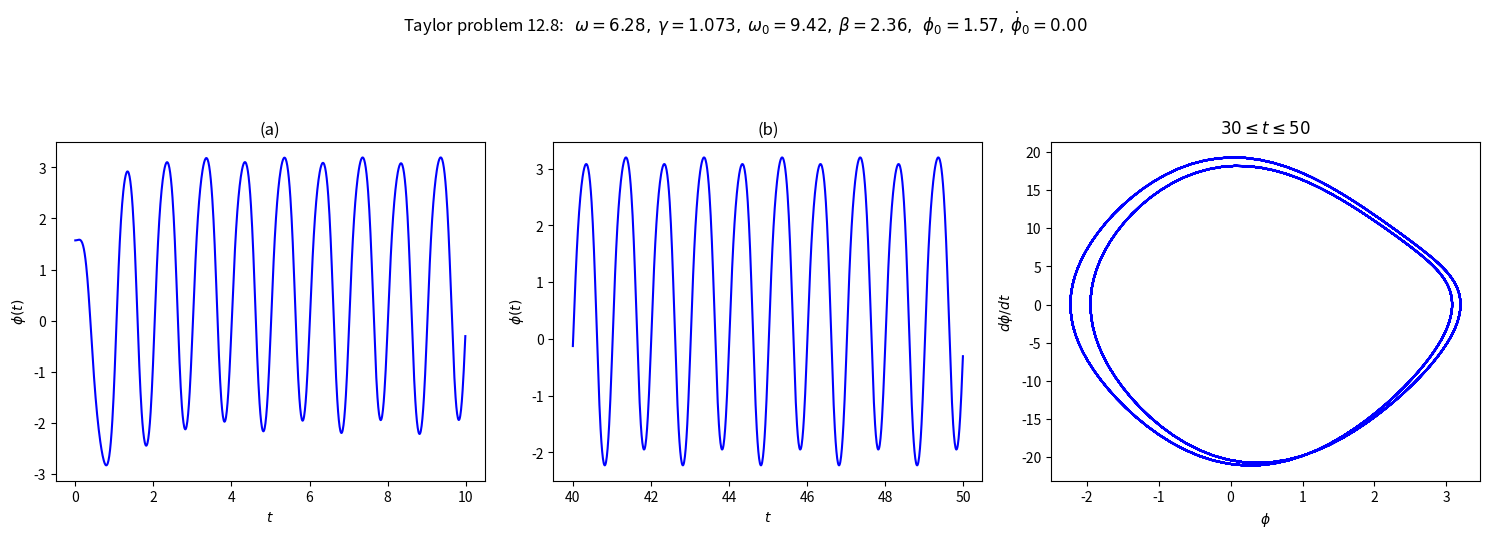
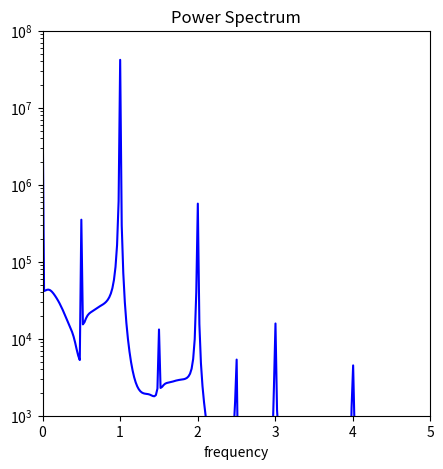
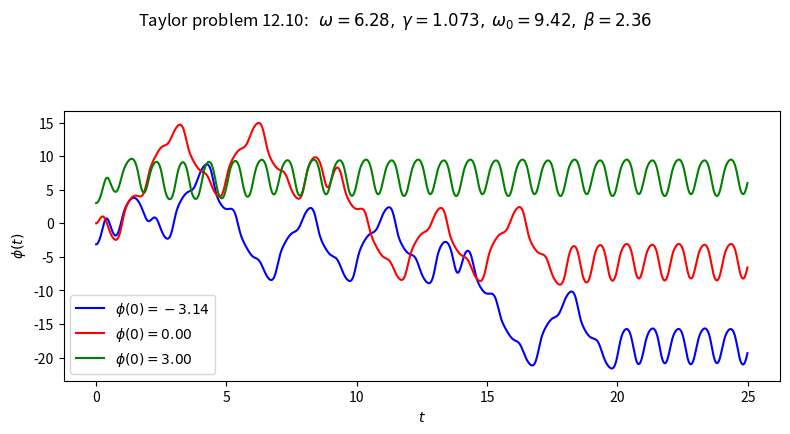
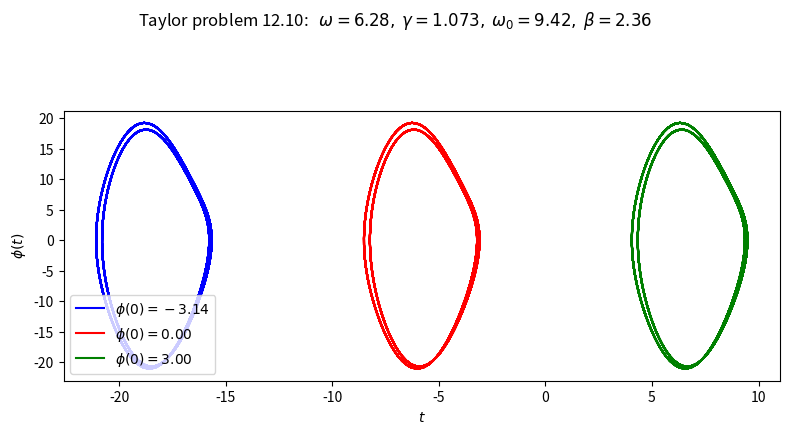
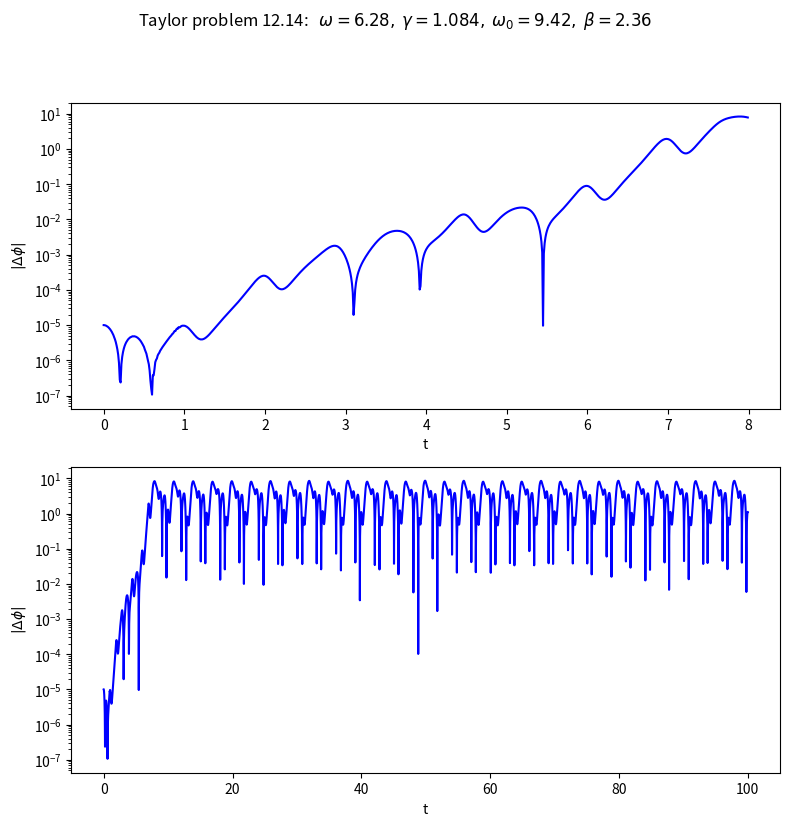
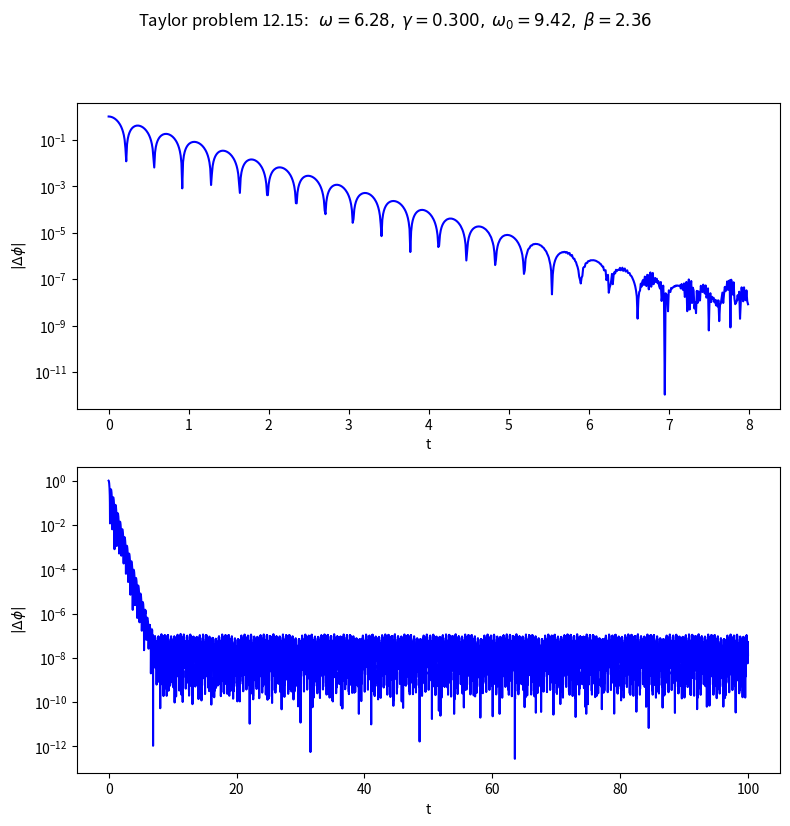
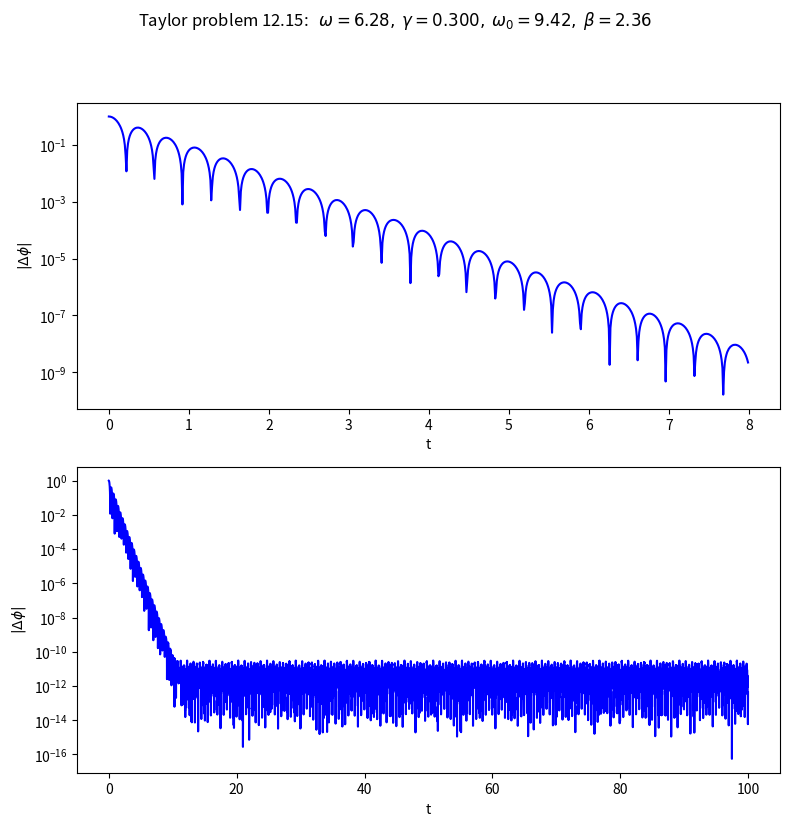

These figures' Python source, in order:
#!/usr/bin/env python
# coding: utf-8

# # Multiple pendulum plots solutions to problems
# 
# Use Pendulum class to generate basic pendulum plots, applied to problems from Taylor.
# 
# Now uses a new ODE solver.
# 
# [redacted]

# In[1]:


get_ipython().run_line_magic('matplotlib', 'inline')


# In[2]:


import numpy as np
from scipy.integrate import odeint, solve_ivp

import matplotlib.pyplot as plt


# In[3]:


# The dpi (dots-per-inch) setting will affect the resolution and how large
#  the plots appear on screen and printed.  So you may want/need to adjust 
#  the figsize when creating the figure.
plt.rcParams['figure.dpi'] = 100.    # this is the default for notebook

# Change the common font size (smaller when higher dpi)
font_size = 10
plt.rcParams.update({'font.size': font_size})


# ## Pendulum class and utility functions

# In[4]:


class Pendulum():
    """
    Pendulum class implements the parameters and differential equation for 
     a pendulum using the notation from Taylor.
     
    Parameters
    ----------
    omega_0 : float
        natural frequency of the pendulum (\sqrt{g/l} where l is the 
        pendulum length) 
    beta : float
        coefficient of friction 
    gamma_ext : float
        amplitude of external force is gamma * omega_0**2 
    omega_ext : float
        frequency of external force 
    phi_ext : float
        phase angle for external force 

    Methods
    -------
    dy_dt(t, y)
        Returns the right side of the differential equation in vector y, 
        given time t and the corresponding value of y.
    driving_force(t) 
        Returns the value of the external driving force at time t.
    """
    def __init__(self, omega_0=1., beta=0.2,
                 gamma_ext=0.2, omega_ext=0.689, phi_ext=0.
                ):
        self.omega_0 = omega_0
        self.beta = beta
        self.gamma_ext = gamma_ext
        self.omega_ext = omega_ext
        self.phi_ext = phi_ext
    
    def dy_dt(self, t, y):
        """
        This function returns the right-hand side of the diffeq: 
        [dphi/dt d^2phi/dt^2]
        
        Parameters
        ----------
        t : float
            time 
        y : float
            A 2-component vector with y[0] = phi(t) and y[1] = dphi/dt
            
        Returns
        -------
        
        """
        F_ext = self.driving_force(t)
        return [y[1], -self.omega_0**2 * np.sin(y[0]) - 2.*self.beta * y[1]                        + F_ext]
    
    def driving_force(self, t):
        """
        This function returns the value of the driving force at time t.
        """
        return self.gamma_ext * self.omega_0**2                               * np.cos(self.omega_ext*t + self.phi_ext)  
    
    def solve_ode(self, t_pts, phi_0, phi_dot_0, 
                  abserr=1.0e-8, relerr=1.0e-6):
        """
        Solve the ODE given initial conditions.
        For now use odeint, but we have the option to switch.
        Specify smaller abserr and relerr to get more precision.
        """
        y = [phi_0, phi_dot_0] 
        solution = solve_ivp(self.dy_dt, (t_pts[0], t_pts[-1]), 
                             y, t_eval=t_pts, 
                             atol=abserr, rtol=relerr)
        phi, phi_dot = solution.y

        return phi, phi_dot


# In[5]:


def plot_y_vs_x(x, y, axis_labels=None, label=None, title=None, 
                color=None, linestyle=None, semilogy=False, loglog=False,
                ax=None):
    """
    Generic plotting function: return a figure axis with a plot of y vs. x,
    with line color and style, title, axis labels, and line label
    """
    if ax is None:        # if the axis object doesn't exist, make one
        ax = plt.gca()

    if (semilogy):
        line, = ax.semilogy(x, y, label=label, 
                            color=color, linestyle=linestyle)
    elif (loglog):
        line, = ax.loglog(x, y, label=label, 
                          color=color, linestyle=linestyle)
    else:
        line, = ax.plot(x, y, label=label, 
                    color=color, linestyle=linestyle)

    if label is not None:    # if a label if passed, show the legend
        ax.legend()
    if title is not None:    # set a title if one if passed
        ax.set_title(title)
    if axis_labels is not None:  # set x-axis and y-axis labels if passed  
        ax.set_xlabel(axis_labels[0])
        ax.set_ylabel(axis_labels[1])

    return ax, line


# In[6]:


def start_stop_indices(t_pts, plot_start, plot_stop):
    start_index = (np.fabs(t_pts-plot_start)).argmin()  # index in t_pts array 
    stop_index = (np.fabs(t_pts-plot_stop)).argmin()  # index in t_pts array 
    return start_index, stop_index


# In[ ]:





# ## Make plots for Taylor problem 12.8

# In[7]:


# Labels for individual plot axes
phi_vs_time_labels = (r'$t$', r'$\phi(t)$')
phi_dot_vs_time_labels = (r'$t$', r'$d\phi/dt(t)$')
state_space_labels = (r'$\phi$', r'$d\phi/dt$')

# Common plotting time (generate the full time then use slices)
t_start = 0.
t_end = 50.
delta_t = 0.01

t_pts = np.arange(t_start, t_end+delta_t, delta_t)  

# Common pendulum parameters
gamma_ext = 1.073
omega_ext = 2.*np.pi
phi_ext = 0.

omega_0 = 1.5*omega_ext
beta = omega_0/4.

# Instantiate a pendulum 
p1 = Pendulum(omega_0=omega_0, beta=beta, 
              gamma_ext=gamma_ext, omega_ext=omega_ext, phi_ext=phi_ext)

# calculate the driving force for t_pts
driving = p1.driving_force(t_pts)


# In[8]:


# both plots: same initial conditions
phi_0 = np.pi/2
phi_dot_0 = 0.0
phi, phi_dot = p1.solve_ode(t_pts, phi_0, phi_dot_0)


# start the plot!
fig = plt.figure(figsize=(15,5))
overall_title = 'Taylor problem 12.8:  ' +                 rf' $\omega = {omega_ext:.2f},$' +                 rf' $\gamma = {gamma_ext:.3f},$' +                 rf' $\omega_0 = {omega_0:.2f},$' +                 rf' $\beta = {beta:.2f},$' +                 rf'  $\phi_0 = {phi_0:.2f},$' +                 rf' $\dot\phi_0 = {phi_dot_0:.2f}$' +                 '\n'     # \n means a new line (adds some space here)
fig.suptitle(overall_title, va='baseline')
    
# first plot: plot from t=0 to t=10   
ax_a = fig.add_subplot(1,3,1)                  

start, stop = start_stop_indices(t_pts, 0., 10.)    
plot_y_vs_x(t_pts[start : stop], phi[start : stop], 
            axis_labels=phi_vs_time_labels, 
            color='blue',
            label=None, 
            title='(a)', 
            ax=ax_a)    
                              
# second plot: plot from t=40 to t=50   
ax_b = fig.add_subplot(1,3,2)                  

start, stop = start_stop_indices(t_pts, 40., 50.)    
plot_y_vs_x(t_pts[start : stop], phi[start : stop], 
            axis_labels=phi_vs_time_labels, 
            color='blue',
            label=None, 
            title='(b)', 
            ax=ax_b)    

# third plot: state space plot from t=30 to t=50   
ax_c = fig.add_subplot(1,3,3)                  

start, stop = start_stop_indices(t_pts, 30., 50.)    
plot_y_vs_x(phi[start : stop], phi_dot[start : stop], 
            axis_labels=state_space_labels, 
            color='blue',
            label=None, 
            title=rf'$30 \leq t \leq 50$', 
            ax=ax_c)    

fig.tight_layout()
fig.savefig('problem_12.8.png', bbox_inches='tight')  # always bbox_inches='tight'


# Now trying the power spectrum, plotting only positive frequencies and cutting off the lower peaks:

# In[9]:


start, stop = start_stop_indices(t_pts, 0., t_end)    
signal = phi[10:stop]
power_spectrum = np.abs(np.fft.fft(signal))**2
freqs = np.fft.fftfreq(signal.size, delta_t)
idx = np.argsort(freqs)

fig_ps = plt.figure(figsize=(5,5))
ax_ps = fig_ps.add_subplot(1,1,1)
ax_ps.semilogy(freqs[idx], power_spectrum[idx], color='blue')
ax_ps.set_xlim(0, 5.)
ax_ps.set_ylim(1.e3, 1.e8)
ax_ps.set_xlabel('frequency')
ax_ps.set_title('Power Spectrum')


# ## Make plots for Taylor problem 12.10

# In[10]:


# Labels for individual plot axes
phi_vs_time_labels = (r'$t$', r'$\phi(t)$')
phi_dot_vs_time_labels = (r'$t$', r'$d\phi/dt(t)$')
state_space_labels = (r'$\phi$', r'$d\phi/dt$')
delta_phi_vs_time_labels = (r'$t$', r'$|\Delta\phi(t)|$')

# Common plotting time (generate the full time then use slices)
t_start = 0.
t_end = 50.
delta_t = 0.01

t_pts = np.arange(t_start, t_end+delta_t, delta_t)  

# Common pendulum parameters
gamma_ext = 1.073
omega_ext = 2.*np.pi
phi_ext = 0.

omega_0 = 1.5*omega_ext
beta = omega_0/4.

# Instantiate a pendulum 
p1 = Pendulum(omega_0=omega_0, beta=beta, 
              gamma_ext=gamma_ext, omega_ext=omega_ext, phi_ext=phi_ext)

# calculate the driving force for t_pts
driving = p1.driving_force(t_pts)


# In[11]:


# one plot with multiple initial conditions
phi_0_a = -np.pi
phi_dot_0 = 0.0
phi_a, phi_dot_a = p1.solve_ode(t_pts, phi_0_a, phi_dot_0,
                                abserr=1.e-10, relerr=1.e-10)

phi_0_b = 0.
phi_dot_0 = 0.0
phi_b, phi_dot_b = p1.solve_ode(t_pts, phi_0_b, phi_dot_0,
                                abserr=1.e-10, relerr=1.e-10)

phi_0_c = 3.
phi_dot_0 = 0.0
phi_c, phi_dot_c = p1.solve_ode(t_pts, phi_0_c, phi_dot_0,
                                abserr=1.e-10, relerr=1.e-10)


# start the plot!
fig = plt.figure(figsize=(8,4))
overall_title = 'Taylor problem 12.10:  ' +                 rf' $\omega = {omega_ext:.2f},$' +                 rf' $\gamma = {gamma_ext:.3f},$' +                 rf' $\omega_0 = {omega_0:.2f},$' +                 rf' $\beta = {beta:.2f}$' +                 '\n'     # \n means a new line (adds some space here)
fig.suptitle(overall_title, va='baseline')
    
# one plot: plot from t=0 to t=25  
ax_a = fig.add_subplot(1,1,1)                  

start, stop = start_stop_indices(t_pts, 0., 25)    
plot_y_vs_x(t_pts[start : stop], phi_a[start : stop], 
            axis_labels=phi_vs_time_labels, 
            color='blue',
            label=rf'$\phi(0) = {phi_0_a:.2f}$', 
            ax=ax_a)    
plot_y_vs_x(t_pts[start : stop], phi_b[start : stop], 
            axis_labels=phi_vs_time_labels, 
            color='red',
            label=rf'$\phi(0) = {phi_0_b:.2f}$', 
            ax=ax_a)    
plot_y_vs_x(t_pts[start : stop], phi_c[start : stop], 
            axis_labels=phi_vs_time_labels, 
            color='green',
            label=rf'$\phi(0) = {phi_0_c:.2f}$', 
            ax=ax_a)    
                              

fig.tight_layout()
fig.savefig('problem_12.10.png', bbox_inches='tight')  # always bbox_inches='tight'


# In[12]:



# start the plot!
fig = plt.figure(figsize=(8,4))
overall_title = 'Taylor problem 12.10:  ' +                 rf' $\omega = {omega_ext:.2f},$' +                 rf' $\gamma = {gamma_ext:.3f},$' +                 rf' $\omega_0 = {omega_0:.2f},$' +                 rf' $\beta = {beta:.2f}$' +                 '\n'     # \n means a new line (adds some space here)
fig.suptitle(overall_title, va='baseline')
    
# one plot: plot from t=0 to t=25  
ax_a = fig.add_subplot(1,1,1)                  

start, stop = start_stop_indices(t_pts, 30., 50.)    
plot_y_vs_x(phi_a[start : stop], phi_dot_a[start : stop], 
            axis_labels=phi_vs_time_labels, 
            color='blue',
            label=rf'$\phi(0) = {phi_0_a:.2f}$', 
            ax=ax_a)    
plot_y_vs_x(phi_b[start : stop], phi_dot_b[start : stop], 
            axis_labels=phi_vs_time_labels, 
            color='red',
            label=rf'$\phi(0) = {phi_0_b:.2f}$', 
            ax=ax_a)    
plot_y_vs_x(phi_c[start : stop], phi_dot_c[start : stop], 
            axis_labels=phi_vs_time_labels, 
            color='green',
            label=rf'$\phi(0) = {phi_0_c:.2f}$', 
            ax=ax_a)    
                              

fig.tight_layout()
fig.savefig('problem_12.10_alt.png', bbox_inches='tight')  


# In[ ]:





# ## Make plots for Taylor problem 12.14
# 
# This time we plot $\Delta \phi$.

# In[13]:


# Labels for individual plot axes
phi_vs_time_labels = (r'$t$', r'$\phi(t)$')
Delta_phi_vs_time_labels = (r'$t$', r'$\Delta\phi(t)$')
phi_dot_vs_time_labels = (r'$t$', r'$d\phi/dt(t)$')
state_space_labels = (r'$\phi$', r'$d\phi/dt$')

# Common plotting time (generate the full time then use slices)
t_start = 0.
t_end = 100.
delta_t = 0.01

t_pts = np.arange(t_start, t_end+delta_t, delta_t)  

# Common pendulum parameters
gamma_ext = 1.084
omega_ext = 2.*np.pi
phi_ext = 0.

omega_0 = 1.5*omega_ext
beta = omega_0/4.

# Instantiate a pendulum 
p1 = Pendulum(omega_0=omega_0, beta=beta, 
              gamma_ext=gamma_ext, omega_ext=omega_ext, phi_ext=phi_ext)

# calculate the driving force for t_pts
driving = p1.driving_force(t_pts)


# In[20]:


# one plot with multiple initial conditions
phi_0_1 = 0.0
phi_dot_0 = 0.0
phi_1, phi_dot_1 = p1.solve_ode(t_pts, phi_0_1, phi_dot_0)

phi_0_2 = 0.00001
phi_dot_0 = 0.0
phi_2, phi_dot_2 = p1.solve_ode(t_pts, phi_0_2, phi_dot_0)

# Calculate the absolute value of \phi_2 - \phi_1
Delta_phi = np.fabs(phi_2 - phi_1)


# start the plot!
fig = plt.figure(figsize=(8,8))
overall_title = 'Taylor problem 12.14:  ' +                 rf' $\omega = {omega_ext:.2f},$' +                 rf' $\gamma = {gamma_ext:.3f},$' +                 rf' $\omega_0 = {omega_0:.2f},$' +                 rf' $\beta = {beta:.2f}$' +                 '\n'     # \n means a new line (adds some space here)
fig.suptitle(overall_title, va='baseline')
    
# two plot: plot from t=0 to t=8 and another from t=0 to t=100 
ax_a = fig.add_subplot(2,1,1)                  

start, stop = start_stop_indices(t_pts, 0., 8.)
ax_a.semilogy(t_pts[start : stop], Delta_phi[start : stop], 
            color='blue', label=None) 
ax_a.set_xlabel('t')
ax_a.set_ylabel(r'$|\Delta\phi|$')

ax_b = fig.add_subplot(2,1,2)                  

start, stop = start_stop_indices(t_pts, 0., 100.)
plot_y_vs_x(t_pts[start : stop], Delta_phi[start : stop], 
            color='blue', label=None, semilogy=True)    
ax_b.set_xlabel('t')
ax_b.set_ylabel(r'$|\Delta\phi|$')
                              
fig.tight_layout()
# always bbox_inches='tight' for best results.  Further adjustments also.
fig.savefig('problem_12.14.png', bbox_inches='tight')  


# In[ ]:





# ## Make plots for Taylor problem 12.15
# 
# This time we plot $\Delta \phi$.

# In[15]:


# Labels for individual plot axes
phi_vs_time_labels = (r'$t$', r'$\phi(t)$')
Delta_phi_vs_time_labels = (r'$t$', r'$\Delta\phi(t)$')
phi_dot_vs_time_labels = (r'$t$', r'$d\phi/dt(t)$')
state_space_labels = (r'$\phi$', r'$d\phi/dt$')

# Common plotting time (generate the full time then use slices)
t_start = 0.
t_end = 100.
delta_t = 0.01

t_pts = np.arange(t_start, t_end+delta_t, delta_t)  

# Common pendulum parameters
gamma_ext = 0.3
omega_ext = 2.*np.pi
phi_ext = 0.

omega_0 = 1.5*omega_ext
beta = omega_0/4.

# Instantiate a pendulum 
p1 = Pendulum(omega_0=omega_0, beta=beta, 
              gamma_ext=gamma_ext, omega_ext=omega_ext, phi_ext=phi_ext)

# calculate the driving force for t_pts
driving = p1.driving_force(t_pts)


# In[19]:


# one plot with multiple initial conditions
phi_0_1 = 0.0
phi_dot_0 = 0.0
phi_1, phi_dot_1 = p1.solve_ode(t_pts, phi_0_1, phi_dot_0)

phi_0_2 = 1.0
phi_dot_0 = 0.0
phi_2, phi_dot_2 = p1.solve_ode(t_pts, phi_0_2, phi_dot_0)

# Calculate the absolute value of \phi_2 - \phi_1
Delta_phi = np.fabs(phi_2 - phi_1)


# start the plot!
fig = plt.figure(figsize=(8,8))
overall_title = 'Taylor problem 12.15:  ' +                 rf' $\omega = {omega_ext:.2f},$' +                 rf' $\gamma = {gamma_ext:.3f},$' +                 rf' $\omega_0 = {omega_0:.2f},$' +                 rf' $\beta = {beta:.2f}$' +                 '\n'     # \n means a new line (adds some space here)
fig.suptitle(overall_title, va='baseline')
    
# two plot: plot from t=0 to t=8 and another from t=0 to t=100 
ax_a = fig.add_subplot(2,1,1)                  

start, stop = start_stop_indices(t_pts, 0., 8.)
ax_a.semilogy(t_pts[start : stop], Delta_phi[start : stop], 
            color='blue', label=None)    
ax_a.set_xlabel('t')
ax_a.set_ylabel(r'$|\Delta\phi|$')

ax_b = fig.add_subplot(2,1,2)                  

start, stop = start_stop_indices(t_pts, 0., 100.)
plot_y_vs_x(t_pts[start : stop], Delta_phi[start : stop], 
            color='blue', label=None, semilogy=True)    
ax_b.set_xlabel('t')
ax_b.set_ylabel(r'$|\Delta\phi|$')
                              
fig.tight_layout()
# always bbox_inches='tight' for best results.  Further adjustments also.
fig.savefig('problem_12.15.png', bbox_inches='tight')  


# Now repeat with smaller abserr and relerr for the ode solver:

# In[18]:


# one plot with multiple initial conditions
phi_0_1 = 0.0
phi_dot_0 = 0.0
phi_1, phi_dot_1 = p1.solve_ode(t_pts, phi_0_1, phi_dot_0, 
                                abserr=1.e-10, relerr=1.e-10)

phi_0_2 = 1.0
phi_dot_0 = 0.0
phi_2, phi_dot_2 = p1.solve_ode(t_pts, phi_0_2, phi_dot_0, 
                                abserr=1.e-10, relerr=1.e-10)

# Calculate the absolute value of \phi_2 - \phi_1
Delta_phi = np.fabs(phi_2 - phi_1)


# start the plot!
fig = plt.figure(figsize=(8,8))
overall_title = 'Taylor problem 12.15:  ' +                 rf' $\omega = {omega_ext:.2f},$' +                 rf' $\gamma = {gamma_ext:.3f},$' +                 rf' $\omega_0 = {omega_0:.2f},$' +                 rf' $\beta = {beta:.2f}$' +                 '\n'     # \n means a new line (adds some space here)
fig.suptitle(overall_title, va='baseline')
    
# two plot: plot from t=0 to t=8 and another from t=0 to t=100 
ax_a = fig.add_subplot(2,1,1)                  

start, stop = start_stop_indices(t_pts, 0., 8.)
ax_a.semilogy(t_pts[start : stop], Delta_phi[start : stop], 
            color='blue', label=None)    
ax_a.set_xlabel('t')
ax_a.set_ylabel(r'$|\Delta\phi|$')

ax_b = fig.add_subplot(2,1,2)                  

start, stop = start_stop_indices(t_pts, 0., 100.)
plot_y_vs_x(t_pts[start : stop], Delta_phi[start : stop], 
            color='blue', label=None, semilogy=True)    
ax_b.set_xlabel('t')
ax_b.set_ylabel(r'$|\Delta\phi|$')
                              
fig.tight_layout()
# always bbox_inches='tight' for best results.  Further adjustments also.
fig.savefig('problem_12.15.png', bbox_inches='tight')  


# In[ ]:




